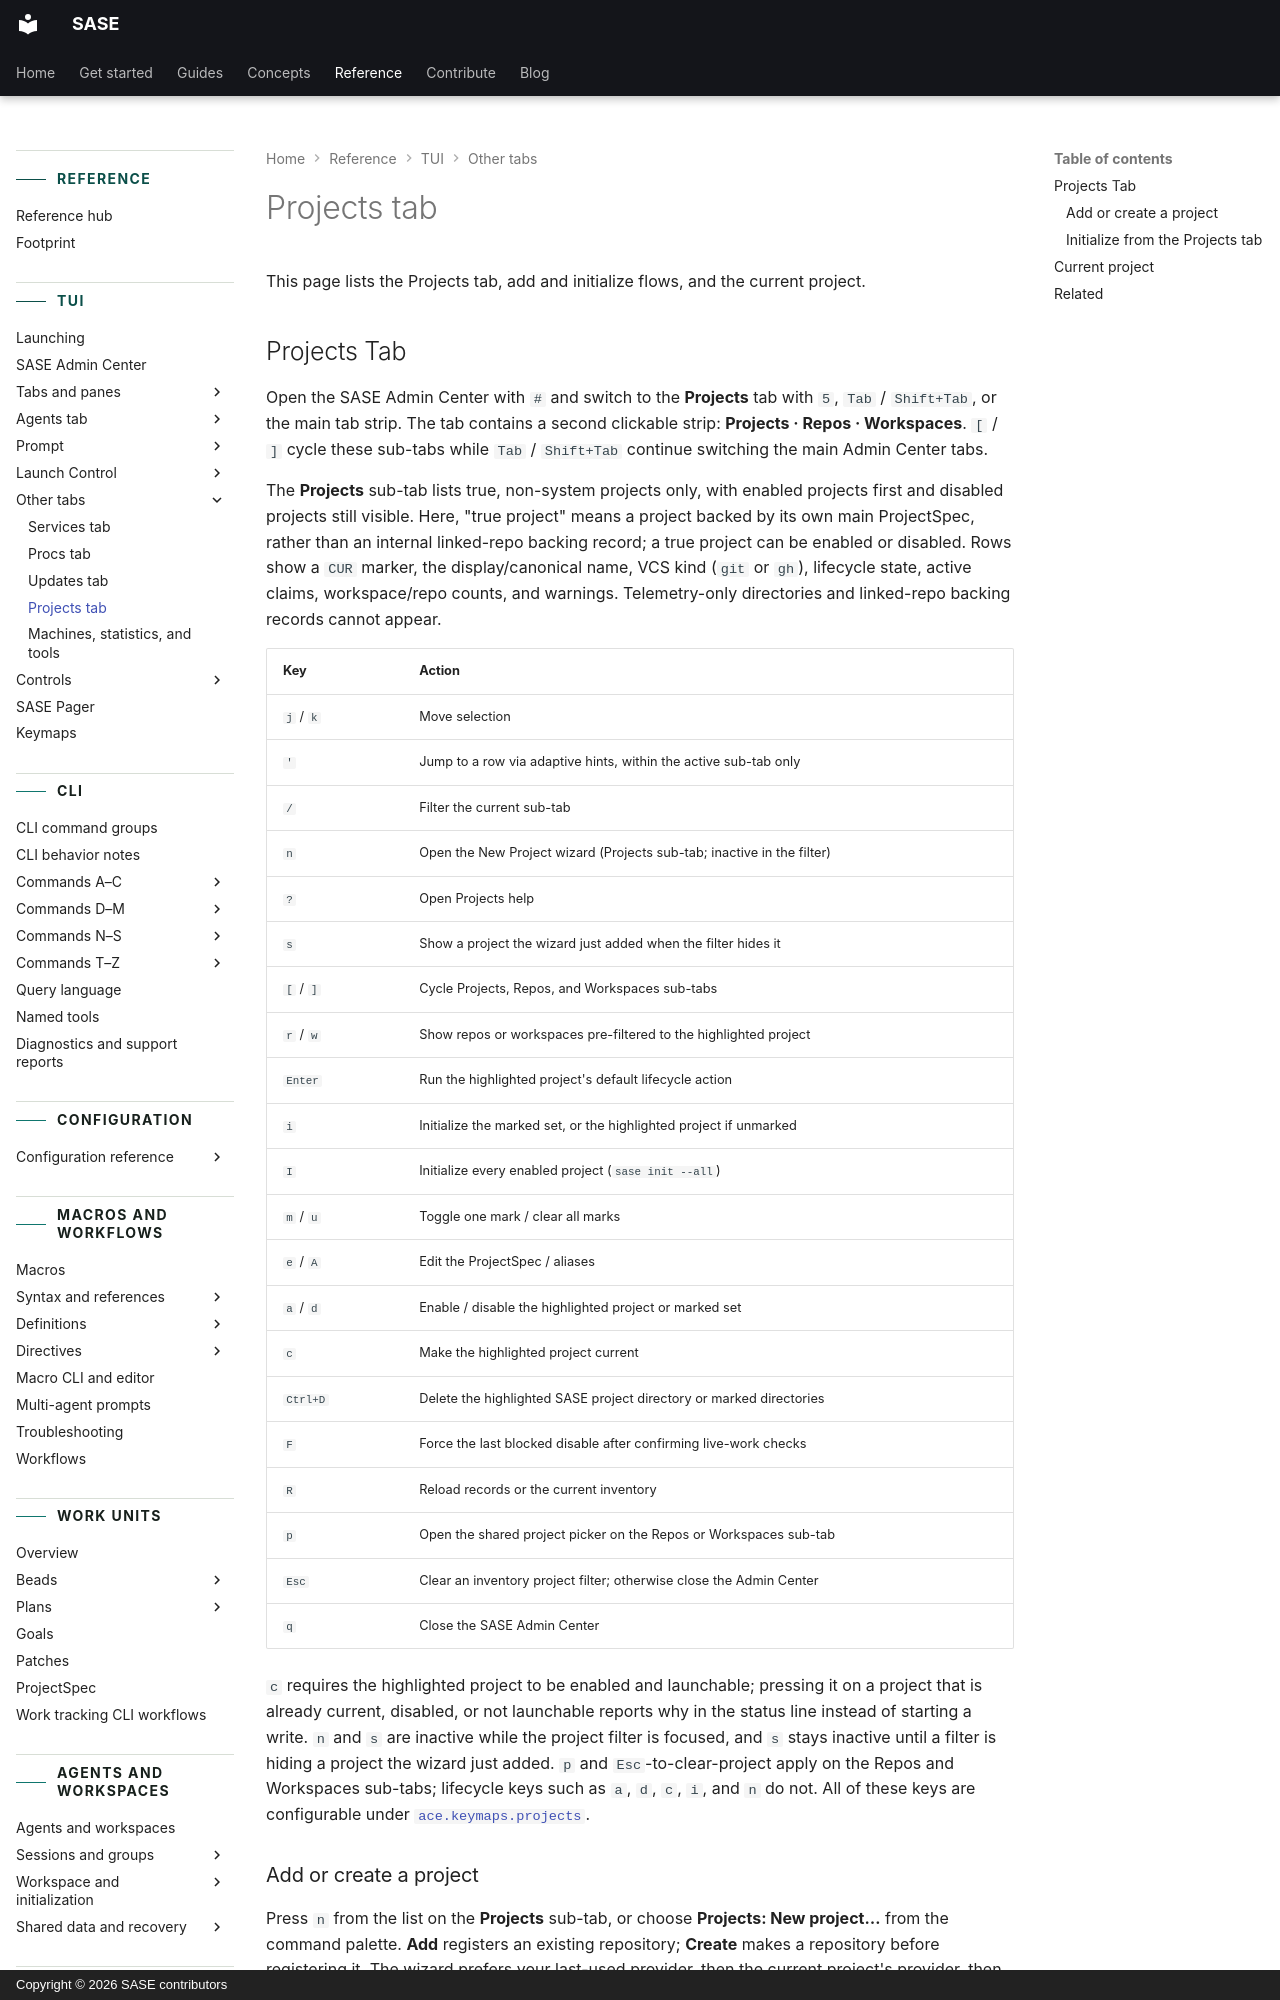

repository: sase-org/sase · page: reference/tui/projects-tab/index.html · generator: mkdocs · copyright: Copyright © 2026 SASE contributors

---
title: Projects tab
description: The Projects tab, adding and initializing projects, and the current-project indicator.
---

# Projects tab

This page lists the Projects tab, add and initialize flows, and the current project.

## Projects Tab {#projects-tab-1}

Open the SASE Admin Center with `#` and switch to the **Projects** tab with `5`, `Tab` /
`Shift+Tab`, or the main tab strip. The tab contains a second clickable strip:
**Projects · Repos · Workspaces**. `[` / `]` cycle these sub-tabs while `Tab` /
`Shift+Tab` continue switching the main Admin Center tabs.

The **Projects** sub-tab lists true, non-system projects only, with enabled projects
first and disabled projects still visible. Here, "true project" means a project backed
by its own main ProjectSpec, rather than an internal linked-repo backing record; a true
project can be enabled or disabled. Rows show a `CUR` marker, the display/canonical
name, VCS kind (`git` or `gh`), lifecycle state, active claims, workspace/repo counts,
and warnings. Telemetry-only directories and linked-repo backing records cannot appear.

| Key       | Action                                                                 |
| --------- | ---------------------------------------------------------------------- |
| `j` / `k` | Move selection                                                         |
| `'`       | Jump to a row via adaptive hints, within the active sub-tab only       |
| `/`       | Filter the current sub-tab                                             |
| `n`       | Open the New Project wizard (Projects sub-tab; inactive in the filter) |
| `?`       | Open Projects help                                                     |
| `s`       | Show a project the wizard just added when the filter hides it          |
| `[` / `]` | Cycle Projects, Repos, and Workspaces sub-tabs                         |
| `r` / `w` | Show repos or workspaces pre-filtered to the highlighted project       |
| `Enter`   | Run the highlighted project's default lifecycle action                 |
| `i`       | Initialize the marked set, or the highlighted project if unmarked      |
| `I`       | Initialize every enabled project (`sase init --all`)                   |
| `m` / `u` | Toggle one mark / clear all marks                                      |
| `e` / `A` | Edit the ProjectSpec / aliases                                         |
| `a` / `d` | Enable / disable the highlighted project or marked set                 |
| `c`       | Make the highlighted project current                                   |
| `Ctrl+D`  | Delete the highlighted SASE project directory or marked directories    |
| `F`       | Force the last blocked disable after confirming live-work checks       |
| `R`       | Reload records or the current inventory                                |
| `p`       | Open the shared project picker on the Repos or Workspaces sub-tab      |
| `Esc`     | Clear an inventory project filter; otherwise close the Admin Center    |
| `q`       | Close the SASE Admin Center                                            |

`c` requires the highlighted project to be enabled and launchable; pressing it on a
project that is already current, disabled, or not launchable reports why in the status
line instead of starting a write. `n` and `s` are inactive while the project filter is
focused, and `s` stays inactive until a filter is hiding a project the wizard just
added. `p` and `Esc`-to-clear-project apply on the Repos and Workspaces sub-tabs;
lifecycle keys such as `a`, `d`, `c`, `i`, and `n` do not. All of these keys are
configurable under
[`ace.keymaps.projects`](../config/ace-keymap-configuration.md#acekeymaps).
